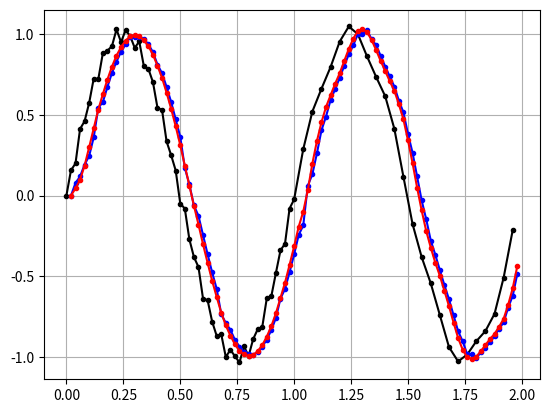
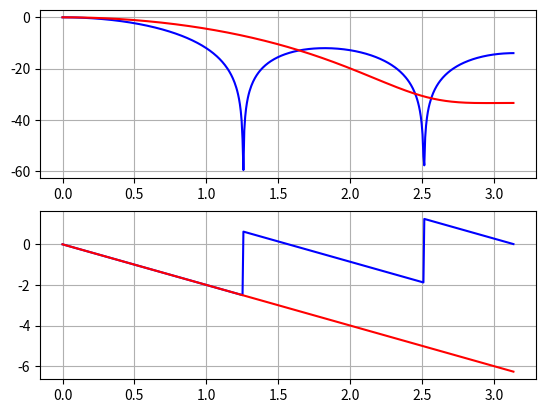

Here is the Python script that generated these plots, in order:
import numpy as np
import scipy.signal as sig
import matplotlib.pyplot as plt

def make_input(dt):
    t = np.arange(0.0, 2.0, dt)
    mask = [i for i in range(len(t)) if i < 50 or i % 2 == 0]

    t = t[mask]
    x = np.sin(2 * np.pi * t) + 0.05 * np.sin(123 * t)

    return (t, x)

def apply_window(t_input, x_input, dt, width, func):
    t_result = np.arange(0.0, 2.0, dt)
    x_result = np.zeros(np.size(t_result))

    for i in range(len(t_result)):
        mask = np.logical_and(t_input >= t_result[i] - width, t_input < t_result[i])
        t_window = t_input[mask] - (t_result[i] - width / 2.0)
        x_window = x_input[mask]

        x_result[i] = func(width, t_window, x_window)

    return t_result, x_result

def windowed_avg_func(width, t, x):
    return np.average(x) if len(x) > 0 else np.nan

def make_gaussian_filter(width, t):
    stddev = width / 6.75
    f = lambda p: np.exp(-(p / (2.0 * stddev))**2.0)

    filt = [f(p) for p in t]
    norm = sum(filt)

    return [p / norm for p in filt]

def windowed_gaussian_func(width, t, x):
    if len(x) == 0:
        return np.nan

    filt = make_gaussian_filter(width, t)
    return np.dot(filt, x)

if __name__ == '__main__':
    dt = 0.02
    window = 0.1

    (t, x) = make_input(dt)
    (ta, xa) = apply_window(t, x, dt, window, windowed_avg_func)
    (tg, xg) = apply_window(t, x, dt, window, windowed_gaussian_func)

    plt.figure()
    plt.plot(t, x, '.-', color='black')
    plt.plot(ta, xa, '.-', color='blue')
    plt.plot(tg, xg, '.-', color='red')
    plt.grid()

    plt.savefig('gaussian.png')

    plt.figure()

    ba = [0.2, 0.2, 0.2, 0.2, 0.2]
    aa = [1.0]

    bg = make_gaussian_filter(window, [-0.04, -0.02, 0.0, 0.02, 0.04])
    ag = [1.0]

    wa, ha = sig.freqz(ba, aa)
    angles_a = np.unwrap(np.angle(ha))

    wg, hg = sig.freqz(bg, ag)
    angles_g = np.unwrap(np.angle(hg))

    plt.subplot(211)
    plt.plot(wa, 20 * np.log10(abs(ha)), color='blue')
    plt.plot(wg, 20 * np.log10(abs(hg)), color='red')
    plt.grid()

    plt.subplot(212)
    plt.plot(wa, angles_a, color='blue')
    plt.plot(wg, angles_g, color='red')
    plt.grid()

    plt.savefig('gaussian-freqz.png')
